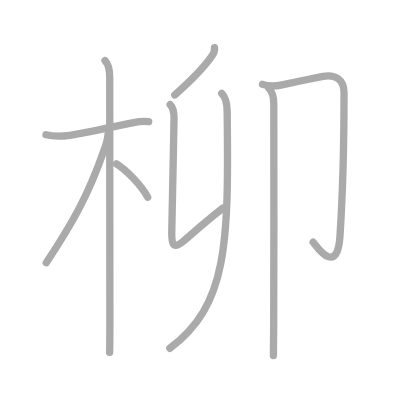
t = 0.00 s
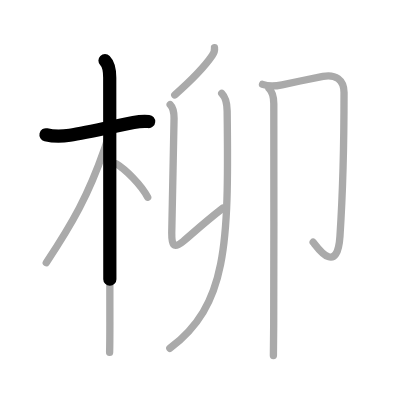
t = 1.75 s
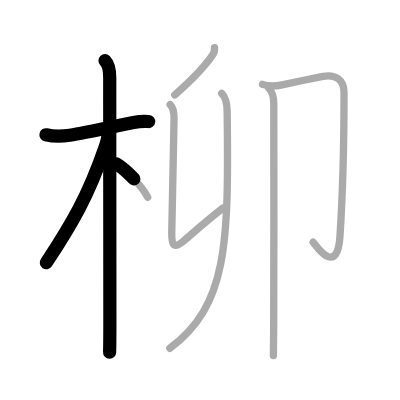
t = 3.50 s
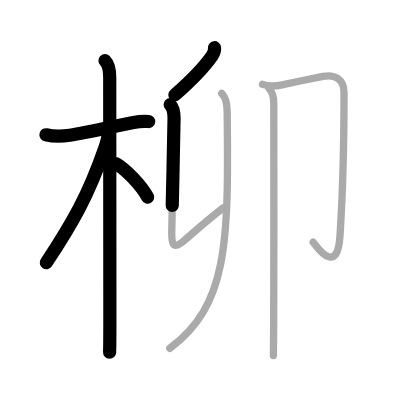
t = 5.50 s
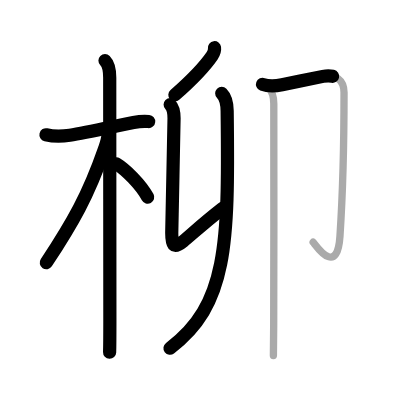
t = 7.25 s
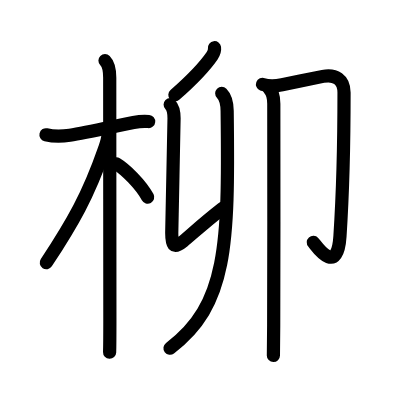
t = 9.00 s

The animated SVG that drew these frames (rendered in a browser with its animation timeline set to each time). Animation: 9 SMIL elements (animate=9); one cycle of 9.00 s.

<?xml version="1.0" standalone="no"?>
<!DOCTYPE svg PUBLIC "-//W3C//DTD SVG 1.1//EN"   "http://www.w3.org/Graphics/SVG/1.1/DTD/svg11.dtd">
<svg width="400px" height="400px"  version="1.1" xmlns="http://www.w3.org/2000/svg">
  <defs>
    <marker id="Triangle" viewBox="0 0 10 10" refX="0" refY="5" markerUnits="strokeWidth" markerWidth="3" style="stroke-opacity:0%;fill:#aaaaaa;" markerHeight="2" orient="auto">
      <path d="M 0 0 L 10 5 L 0 10 z" />
    </marker>
    
    <marker id="Arrow" viewBox="0 0 10 10" refX="5" refY="5" markerUnits="strokeWidth" markerWidth="1.8" style="stroke-opacity:0%;fill:#770000;" markerHeight="2" orient="auto">
      <path d="M 0 4 L 6 4 L 4 1 L 10 5 L 4 9 L 6 6 L 0 6 z" />
        <circle cx="5" cy="5" r="5" />
      </marker>
    
    <marker id="TriangleRed" viewBox="0 0 10 10" refX="0" refY="5" markerUnits="strokeWidth" markerWidth="3" style="stroke-opacity:0%;fill:#CC0000;" markerHeight="2" orient="auto">
      <path d="M 0 0 L 10 5 L 0 10 z" />
    </marker>
    
    <marker id="ArrowRed" viewBox="0 0 10 10" refX="5" refY="5" markerUnits="strokeWidth" markerWidth="1.8" style="stroke-opacity:0%;fill:#CC0000;" markerHeight="2" orient="auto">
      <path d="M 0 4 L 6 4 L 4 1 L 10 5 L 4 9 L 6 6 L 0 6 z" />
        <circle cx="5" cy="5" r="5" />
      </marker>
    
  </defs>
  
  <path style="fill:#ffffff; fill-opacity:100%; fill-rule:evenodd; stroke-width:0;" d="M 0 0 L 400px 0 L 400px 400px L 0 400px L 0 0" />

  <g transform="scale(3.6697247706422 3.6697247706422)">
<path style="fill:none; fill-opacity:0%; fill-rule:evenodd; stroke:#aaaaaa; stroke-opacity:100%; stroke-width: 1.5pt; stroke-linejoin:round; stroke-linecap:round;" d="M12.53 36.72c2.22 0.53 5.06 0.35 6.49 0.14c4.69-0.7 12.27-2.47 17.36-3.47c1.21-0.24 2.87-0.39 4.14-0.27"></path>
<path style="fill:none; fill-opacity:0%; fill-rule:evenodd; stroke:#aaaaaa; stroke-opacity:100%; stroke-width: 1.5pt; stroke-linejoin:round; stroke-linecap:round;" d="M28.61 16.5c1.07 1.07 1.29 2.75 1.29 4.67c0 5.7 0.04 62.95 0.04 66.58c0 2 0 6.12-0.07 8.25"></path>
<path style="fill:none; fill-opacity:0%; fill-rule:evenodd; stroke:#aaaaaa; stroke-opacity:100%; stroke-width: 1.5pt; stroke-linejoin:round; stroke-linecap:round;" d="M29.44 36.53c0 1.47-0.59 2.98-1 4.13c-4.37 12.53-8.57 19.96-15.83 30.93"></path>
<path style="fill:none; fill-opacity:0%; fill-rule:evenodd; stroke:#aaaaaa; stroke-opacity:100%; stroke-width: 1.5pt; stroke-linejoin:round; stroke-linecap:round;" d="M31.72 44.65c2.44 1.47 6.65 5.6 8.53 9.1"></path>
<path style="fill:none; fill-opacity:0%; fill-rule:evenodd; stroke:#aaaaaa; stroke-opacity:100%; stroke-width: 1.5pt; stroke-linejoin:round; stroke-linecap:round;" d="M58.45 13c0.1 0.77-0.23 1.58-0.64 2.17c-2.55 3.71-5.24 6.36-10.19 10.71"></path>
<path style="fill:none; fill-opacity:0%; fill-rule:evenodd; stroke:#aaaaaa; stroke-opacity:100%; stroke-width: 1.5pt; stroke-linejoin:round; stroke-linecap:round;" d="M46.37 28.51c0.94 0.94 1.06 2.11 1.06 3.74c0 3.25-0.63 28.35-0.63 31.22c0 3.03 0.32 4.62 3.16 2.26c2.38-1.98 5.42-4.85 10.73-8.98"></path>
<path style="fill:none; fill-opacity:0%; fill-rule:evenodd; stroke:#aaaaaa; stroke-opacity:100%; stroke-width: 1.5pt; stroke-linejoin:round; stroke-linecap:round;" d="M60.42 25.43c1.08 1.08 1.45 2.48 1.48 4.8c0.47 36.9-0.03 52.9-15.62 64.68"></path>
<path style="fill:none; fill-opacity:0%; fill-rule:evenodd; stroke:#aaaaaa; stroke-opacity:100%; stroke-width: 1.5pt; stroke-linejoin:round; stroke-linecap:round;" d="M71.54 22.99c1.34 0.51 3.21 0.56 5.33 0.12c3.17-0.66 8.89-1.87 11.14-2.3c3.32-0.64 5.74 0.82 5.74 4.43c0 6.8-0.13 24.14-1.11 39.13c-0.75 11.52-6.81 2.07-7.3 1.64"></path>
<path style="fill:none; fill-opacity:0%; fill-rule:evenodd; stroke:#aaaaaa; stroke-opacity:100%; stroke-width: 1.5pt; stroke-linejoin:round; stroke-linecap:round;" d="M73.31 24.11c1.04 1.04 1.3 2.39 1.3 4.14c0 11.66 0.06 44.9-0.03 60.38c-0.03 4.2-0.05 7.2-0.08 8.25"></path>

<path style="fill:none; fill-opacity:0%; fill-rule:evenodd; stroke:#000000; stroke-opacity:100%; stroke-width: 2.7pt; stroke-linejoin:round; stroke-linecap:round;" d="M12.53 36.72c2.22 0.53 5.06 0.35 6.49 0.14c4.69-0.7 12.27-2.47 17.36-3.47c1.21-0.24 2.87-0.39 4.14-0.27" pathLength="100" stroke-dashoffset="100" stroke-dasharray="100 105"><animate id="dashAnim1" attributeName="stroke-dashoffset" from="100" to="0" dur="1s" calcMode="linear" fill="freeze"/></path>
<path style="fill:none; fill-opacity:0%; fill-rule:evenodd; stroke:#000000; stroke-opacity:100%; stroke-width: 2.7pt; stroke-linejoin:round; stroke-linecap:round;" d="M28.61 16.5c1.07 1.07 1.29 2.75 1.29 4.67c0 5.7 0.04 62.95 0.04 66.58c0 2 0 6.12-0.07 8.25" pathLength="100" stroke-dashoffset="100" stroke-dasharray="100 105"><animate id="dashAnim2" attributeName="stroke-dashoffset" from="100" to="0" dur="1s" calcMode="linear" begin="dashAnim1.end" fill="freeze"/></path>
<path style="fill:none; fill-opacity:0%; fill-rule:evenodd; stroke:#000000; stroke-opacity:100%; stroke-width: 2.7pt; stroke-linejoin:round; stroke-linecap:round;" d="M29.44 36.53c0 1.47-0.59 2.98-1 4.13c-4.37 12.53-8.57 19.96-15.83 30.93" pathLength="100" stroke-dashoffset="100" stroke-dasharray="100 105"><animate id="dashAnim3" attributeName="stroke-dashoffset" from="100" to="0" dur="1s" calcMode="linear" begin="dashAnim2.end" fill="freeze"/></path>
<path style="fill:none; fill-opacity:0%; fill-rule:evenodd; stroke:#000000; stroke-opacity:100%; stroke-width: 2.7pt; stroke-linejoin:round; stroke-linecap:round;" d="M31.72 44.65c2.44 1.47 6.65 5.6 8.53 9.1" pathLength="100" stroke-dashoffset="100" stroke-dasharray="100 105"><animate id="dashAnim4" attributeName="stroke-dashoffset" from="100" to="0" dur="1s" calcMode="linear" begin="dashAnim3.end" fill="freeze"/></path>
<path style="fill:none; fill-opacity:0%; fill-rule:evenodd; stroke:#000000; stroke-opacity:100%; stroke-width: 2.7pt; stroke-linejoin:round; stroke-linecap:round;" d="M58.45 13c0.1 0.77-0.23 1.58-0.64 2.17c-2.55 3.71-5.24 6.36-10.19 10.71" pathLength="100" stroke-dashoffset="100" stroke-dasharray="100 105"><animate id="dashAnim5" attributeName="stroke-dashoffset" from="100" to="0" dur="1s" calcMode="linear" begin="dashAnim4.end" fill="freeze"/></path>
<path style="fill:none; fill-opacity:0%; fill-rule:evenodd; stroke:#000000; stroke-opacity:100%; stroke-width: 2.7pt; stroke-linejoin:round; stroke-linecap:round;" d="M46.37 28.51c0.94 0.94 1.06 2.11 1.06 3.74c0 3.25-0.63 28.35-0.63 31.22c0 3.03 0.32 4.62 3.16 2.26c2.38-1.98 5.42-4.85 10.73-8.98" pathLength="100" stroke-dashoffset="100" stroke-dasharray="100 105"><animate id="dashAnim6" attributeName="stroke-dashoffset" from="100" to="0" dur="1s" calcMode="linear" begin="dashAnim5.end" fill="freeze"/></path>
<path style="fill:none; fill-opacity:0%; fill-rule:evenodd; stroke:#000000; stroke-opacity:100%; stroke-width: 2.7pt; stroke-linejoin:round; stroke-linecap:round;" d="M60.42 25.43c1.08 1.08 1.45 2.48 1.48 4.8c0.47 36.9-0.03 52.9-15.62 64.68" pathLength="100" stroke-dashoffset="100" stroke-dasharray="100 105"><animate id="dashAnim7" attributeName="stroke-dashoffset" from="100" to="0" dur="1s" calcMode="linear" begin="dashAnim6.end" fill="freeze"/></path>
<path style="fill:none; fill-opacity:0%; fill-rule:evenodd; stroke:#000000; stroke-opacity:100%; stroke-width: 2.7pt; stroke-linejoin:round; stroke-linecap:round;" d="M71.54 22.99c1.34 0.51 3.21 0.56 5.33 0.12c3.17-0.66 8.89-1.87 11.14-2.3c3.32-0.64 5.74 0.82 5.74 4.43c0 6.8-0.13 24.14-1.11 39.13c-0.75 11.52-6.81 2.07-7.3 1.64" pathLength="100" stroke-dashoffset="100" stroke-dasharray="100 105"><animate id="dashAnim8" attributeName="stroke-dashoffset" from="100" to="0" dur="1s" calcMode="linear" begin="dashAnim7.end" fill="freeze"/></path>
<path style="fill:none; fill-opacity:0%; fill-rule:evenodd; stroke:#000000; stroke-opacity:100%; stroke-width: 2.7pt; stroke-linejoin:round; stroke-linecap:round;" d="M73.31 24.11c1.04 1.04 1.3 2.39 1.3 4.14c0 11.66 0.06 44.9-0.03 60.38c-0.03 4.2-0.05 7.2-0.08 8.25" pathLength="100" stroke-dashoffset="100" stroke-dasharray="100 105"><animate id="dashAnim9" attributeName="stroke-dashoffset" from="100" to="0" dur="1s" calcMode="linear" begin="dashAnim8.end" fill="freeze"/></path>

</g>

</svg>  
          
